Photos from the image-classification dataset "wbc" in the GitHub repository endlesslightz/WBC-Classification-with-FastAPI. Its 5 classes are: basofil, eosinofil, limfosit, monosit, neutrofil.

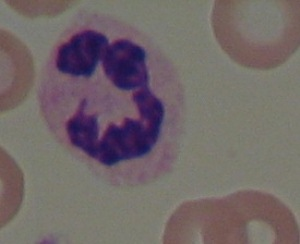
Label: neutrofil

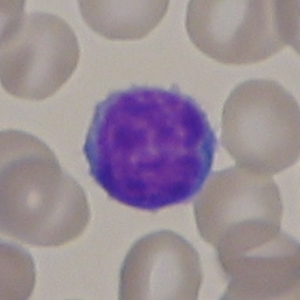
Label: limfosit

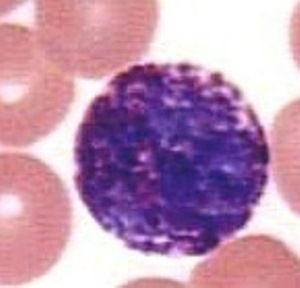
Label: basofil

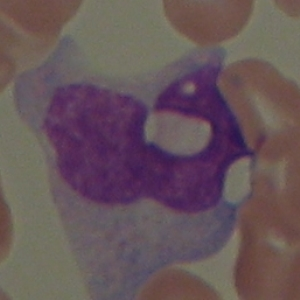
Label: monosit

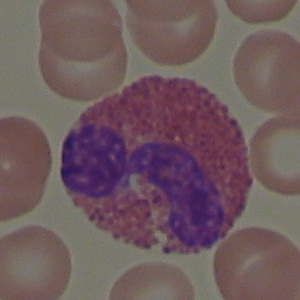
Label: eosinofil

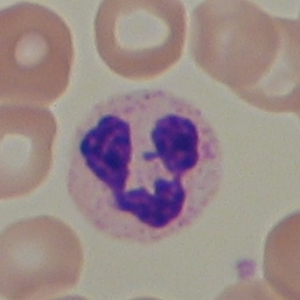
Label: neutrofil
